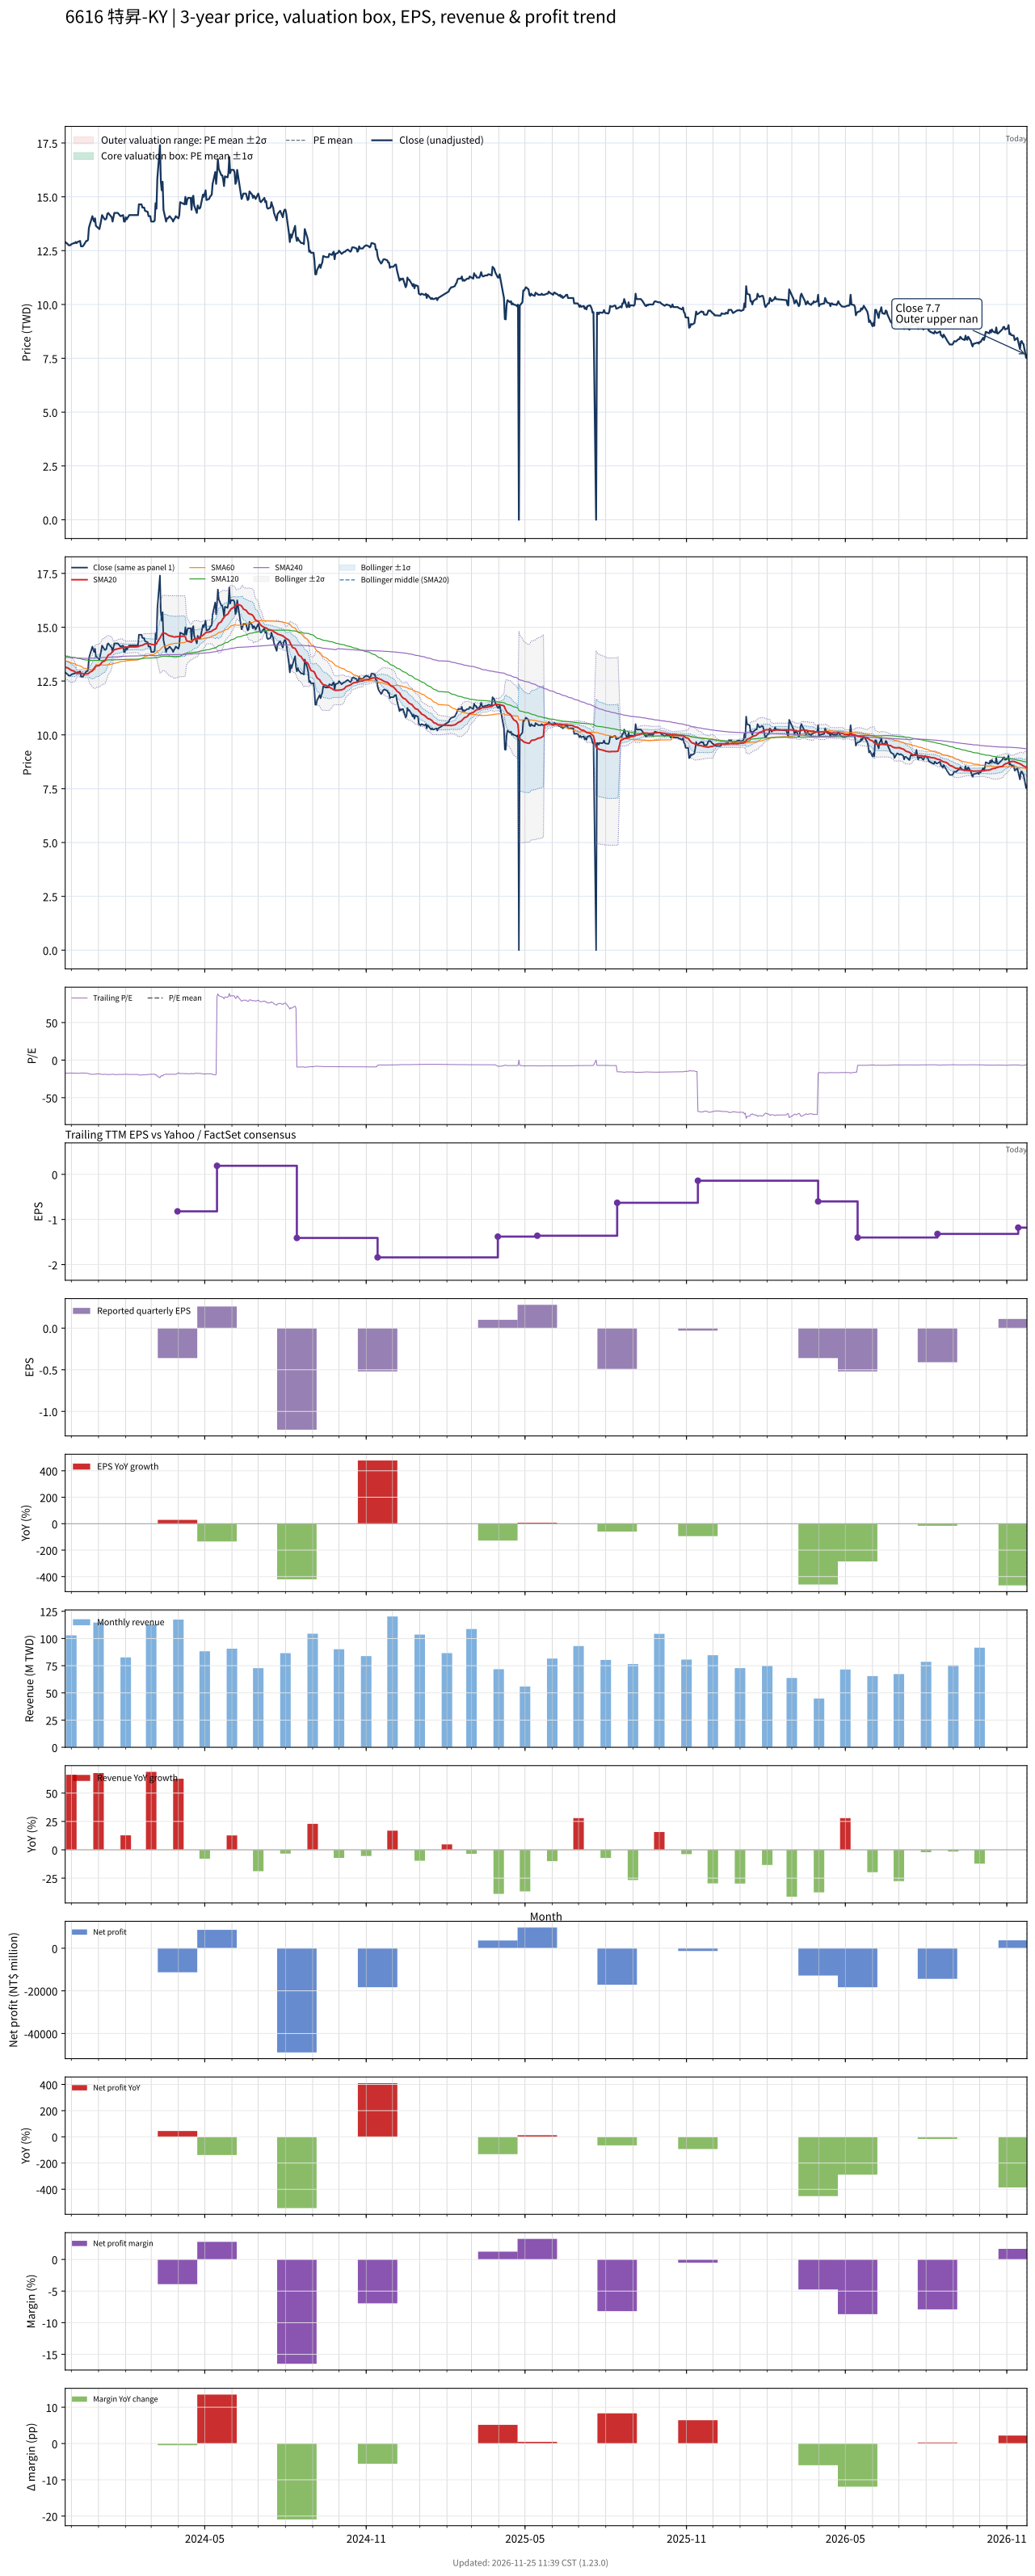

Values plotted in this chart, from the file beside it:
# chart-version: skill-stock-dynamic-val…
date, close, available_date, period_end, eps, ttm_eps, pe, pe_mean, pe_std, price_m2, price_m1, price_mean, price_p1, price_p2, forward_eps, forward_pe, forward_pe_mean, forward_pe_std, forward_price_m2, forward_price_m1, forward_price_mean, forward_price_p1, forward_price_p2, sma20
2023-11-24, 12.9, 2023-11-14, 2023-09-30, -0.09, -0.74, -17.43, , , , , , , , , , , , , , , , , 13.14
2023-11-27, 12.8, 2023-11-14, 2023-09-30, -0.09, -0.74, -17.3, , , , , , , , , , , , , , , , , 13.11
2023-11-28, 12.75, 2023-11-14, 2023-09-30, -0.09, -0.74, -17.23, , , , , , , , , , , , , , , , , 13.08
2023-11-29, 12.75, 2023-11-14, 2023-09-30, -0.09, -0.74, -17.23, , , , , , , , , , , , , , , , , 13.06
2023-11-30, 12.75, 2023-11-14, 2023-09-30, -0.09, -0.74, -17.23, , , , , , , , , , , , , , , , , 13.03
2023-12-01, 12.8, 2023-11-14, 2023-09-30, -0.09, -0.74, -17.3, , , , , , , , , , , , , , , , , 13
2023-12-04, 12.85, 2023-11-14, 2023-09-30, -0.09, -0.74, -17.36, , , , , , , , , , , , , , , , , 12.96
2023-12-05, 12.85, 2023-11-14, 2023-09-30, -0.09, -0.74, -17.36, , , , , , , , , , , , , , , , , 12.94
2023-12-06, 12.9, 2023-11-14, 2023-09-30, -0.09, -0.74, -17.43, , , , , , , , , , , , , , , , , 12.9
2023-12-07, 12.85, 2023-11-14, 2023-09-30, -0.09, -0.74, -17.36, , , , , , , , , , , , , , , , , 12.87
2023-12-08, 12.9, 2023-11-14, 2023-09-30, -0.09, -0.74, -17.43, , , , , , , , , , , , , , , , , 12.86
2023-12-11, 12.95, 2023-11-14, 2023-09-30, -0.09, -0.74, -17.5, , , , , , , , , , , , , , , , , 12.87
2023-12-12, 12.7, 2023-11-14, 2023-09-30, -0.09, -0.74, -17.16, , , , , , , , , , , , , , , , , 12.87
2023-12-13, 12.7, 2023-11-14, 2023-09-30, -0.09, -0.74, -17.16, , , , , , , , , , , , , , , , , 12.86
2023-12-14, 12.7, 2023-11-14, 2023-09-30, -0.09, -0.74, -17.16, , , , , , , , , , , , , , , , , 12.85
2023-12-15, 12.75, 2023-11-14, 2023-09-30, -0.09, -0.74, -17.23, , , , , , , , , , , , , , , , , 12.83
2023-12-18, 12.95, 2023-11-14, 2023-09-30, -0.09, -0.74, -17.5, , , , , , , , , , , , , , , , , 12.83
2023-12-19, 12.95, 2023-11-14, 2023-09-30, -0.09, -0.74, -17.5, , , , , , , , , , , , , , , , , 12.83
2023-12-20, 13, 2023-11-14, 2023-09-30, -0.09, -0.74, -17.57, , , , , , , , , , , , , , , , , 12.84
2023-12-21, 13.55, 2023-11-14, 2023-09-30, -0.09, -0.74, -18.31, , , , , , , , , , , , , , , , , 12.87
2023-12-22, 13.7, 2023-11-14, 2023-09-30, -0.09, -0.74, -18.51, , , , , , , , , , , , , , , , , 12.91
2023-12-25, 14.1, 2023-11-14, 2023-09-30, -0.09, -0.74, -19.05, , , , , , , , , , , , , , , , , 12.97
2023-12-26, 13.95, 2023-11-14, 2023-09-30, -0.09, -0.74, -18.85, , , , , , , , , , , , , , , , , 13.03
2023-12-27, 13.85, 2023-11-14, 2023-09-30, -0.09, -0.74, -18.72, , , , , , , , , , , , , , , , , 13.09
2023-12-28, 14, 2023-11-14, 2023-09-30, -0.09, -0.74, -18.92, , , , , , , , , , , , , , , , , 13.15
2023-12-29, 13.65, 2023-11-14, 2023-09-30, -0.09, -0.74, -18.45, , , , , , , , , , , , , , , , , 13.19
2024-01-02, 13.5, 2023-11-14, 2023-09-30, -0.09, -0.74, -18.24, , , , , , , , , , , , , , , , , 13.22
2024-01-03, 13.7, 2023-11-14, 2023-09-30, -0.09, -0.74, -18.51, , , , , , , , , , , , , , , , , 13.27
2024-01-04, 13.9, 2023-11-14, 2023-09-30, -0.09, -0.74, -18.78, , , , , , , , , , , , , , , , , 13.32
2024-01-05, 14.15, 2023-11-14, 2023-09-30, -0.09, -0.74, -19.12, , , , , , , , , , , , , , , , , 13.38
2024-01-08, 13.95, 2023-11-14, 2023-09-30, -0.09, -0.74, -18.85, , , , , , , , , , , , , , , , , 13.44
2024-01-09, 13.95, 2023-11-14, 2023-09-30, -0.09, -0.74, -18.85, , , , , , , , , , , , , , , , , 13.48
2024-01-10, 14, 2023-11-14, 2023-09-30, -0.09, -0.74, -18.92, , , , , , , , , , , , , , , , , 13.55
2024-01-11, 14.2, 2023-11-14, 2023-09-30, -0.09, -0.74, -19.19, , , , , , , , , , , , , , , , , 13.62
2024-01-12, 14.25, 2023-11-14, 2023-09-30, -0.09, -0.74, -19.26, , , , , , , , , , , , , , , , , 13.7
2024-01-15, 14.1, 2023-11-14, 2023-09-30, -0.09, -0.74, -19.05, , , , , , , , , , , , , , , , , 13.77
2024-01-16, 14.05, 2023-11-14, 2023-09-30, -0.09, -0.74, -18.99, , , , , , , , , , , , , , , , , 13.82
2024-01-17, 13.85, 2023-11-14, 2023-09-30, -0.09, -0.74, -18.72, , , , , , , , , , , , , , , , , 13.87
2024-01-18, 14.05, 2023-11-14, 2023-09-30, -0.09, -0.74, -18.99, , , , , , , , , , , , , , , , , 13.92
2024-01-19, 14.25, 2023-11-14, 2023-09-30, -0.09, -0.74, -19.26, , , , , , , , , , , , , , , , , 13.96
2024-01-22, 14.25, 2023-11-14, 2023-09-30, -0.09, -0.74, -19.26, , , , , , , , , , , , , , , , , 13.98
2024-01-23, 14.25, 2023-11-14, 2023-09-30, -0.09, -0.74, -19.26, , , , , , , , , , , , , , , , , 13.99
2024-01-24, 14.2, 2023-11-14, 2023-09-30, -0.09, -0.74, -19.19, , , , , , , , , , , , , , , , , 14.01
2024-01-25, 14.15, 2023-11-14, 2023-09-30, -0.09, -0.74, -19.12, , , , , , , , , , , , , , , , , 14.02
2024-01-26, 14.1, 2023-11-14, 2023-09-30, -0.09, -0.74, -19.05, , , , , , , , , , , , , , , , , 14.03
2024-01-29, 14.15, 2023-11-14, 2023-09-30, -0.09, -0.74, -19.12, , , , , , , , , , , , , , , , , 14.05
2024-01-30, 13.85, 2023-11-14, 2023-09-30, -0.09, -0.74, -18.72, , , , , , , , , , , , , , , , , 14.07
2024-01-31, 13.85, 2023-11-14, 2023-09-30, -0.09, -0.74, -18.72, , , , , , , , , , , , , , , , , 14.07
2024-02-01, 14.05, 2023-11-14, 2023-09-30, -0.09, -0.74, -18.99, , , , , , , , , , , , , , , , , 14.08
2024-02-02, 13.95, 2023-11-14, 2023-09-30, -0.09, -0.74, -18.85, , , , , , , , , , , , , , , , , 14.07
2024-02-05, 14.15, 2023-11-14, 2023-09-30, -0.09, -0.74, -19.12, , , , , , , , , , , , , , , , , 14.08
2024-02-15, 14.15, 2023-11-14, 2023-09-30, -0.09, -0.74, -19.12, , , , , , , , , , , , , , , , , 14.09
2024-02-16, 14.65, 2023-11-14, 2023-09-30, -0.09, -0.74, -19.8, , , , , , , , , , , , , , , , , 14.12
2024-02-19, 14.65, 2023-11-14, 2023-09-30, -0.09, -0.74, -19.8, , , , , , , , , , , , , , , , , 14.15
2024-02-20, 14.5, 2023-11-14, 2023-09-30, -0.09, -0.74, -19.59, , , , , , , , , , , , , , , , , 14.16
2024-02-21, 14.5, 2023-11-14, 2023-09-30, -0.09, -0.74, -19.59, , , , , , , , , , , , , , , , , 14.18
2024-02-22, 14.5, 2023-11-14, 2023-09-30, -0.09, -0.74, -19.59, , , , , , , , , , , , , , , , , 14.2
2024-02-23, 14.35, 2023-11-14, 2023-09-30, -0.09, -0.74, -19.39, , , , , , , , , , , , , , , , , 14.23
2024-02-26, 14.3, 2023-11-14, 2023-09-30, -0.09, -0.74, -19.32, , , , , , , , , , , , , , , , , 14.24
... 667 more rows
